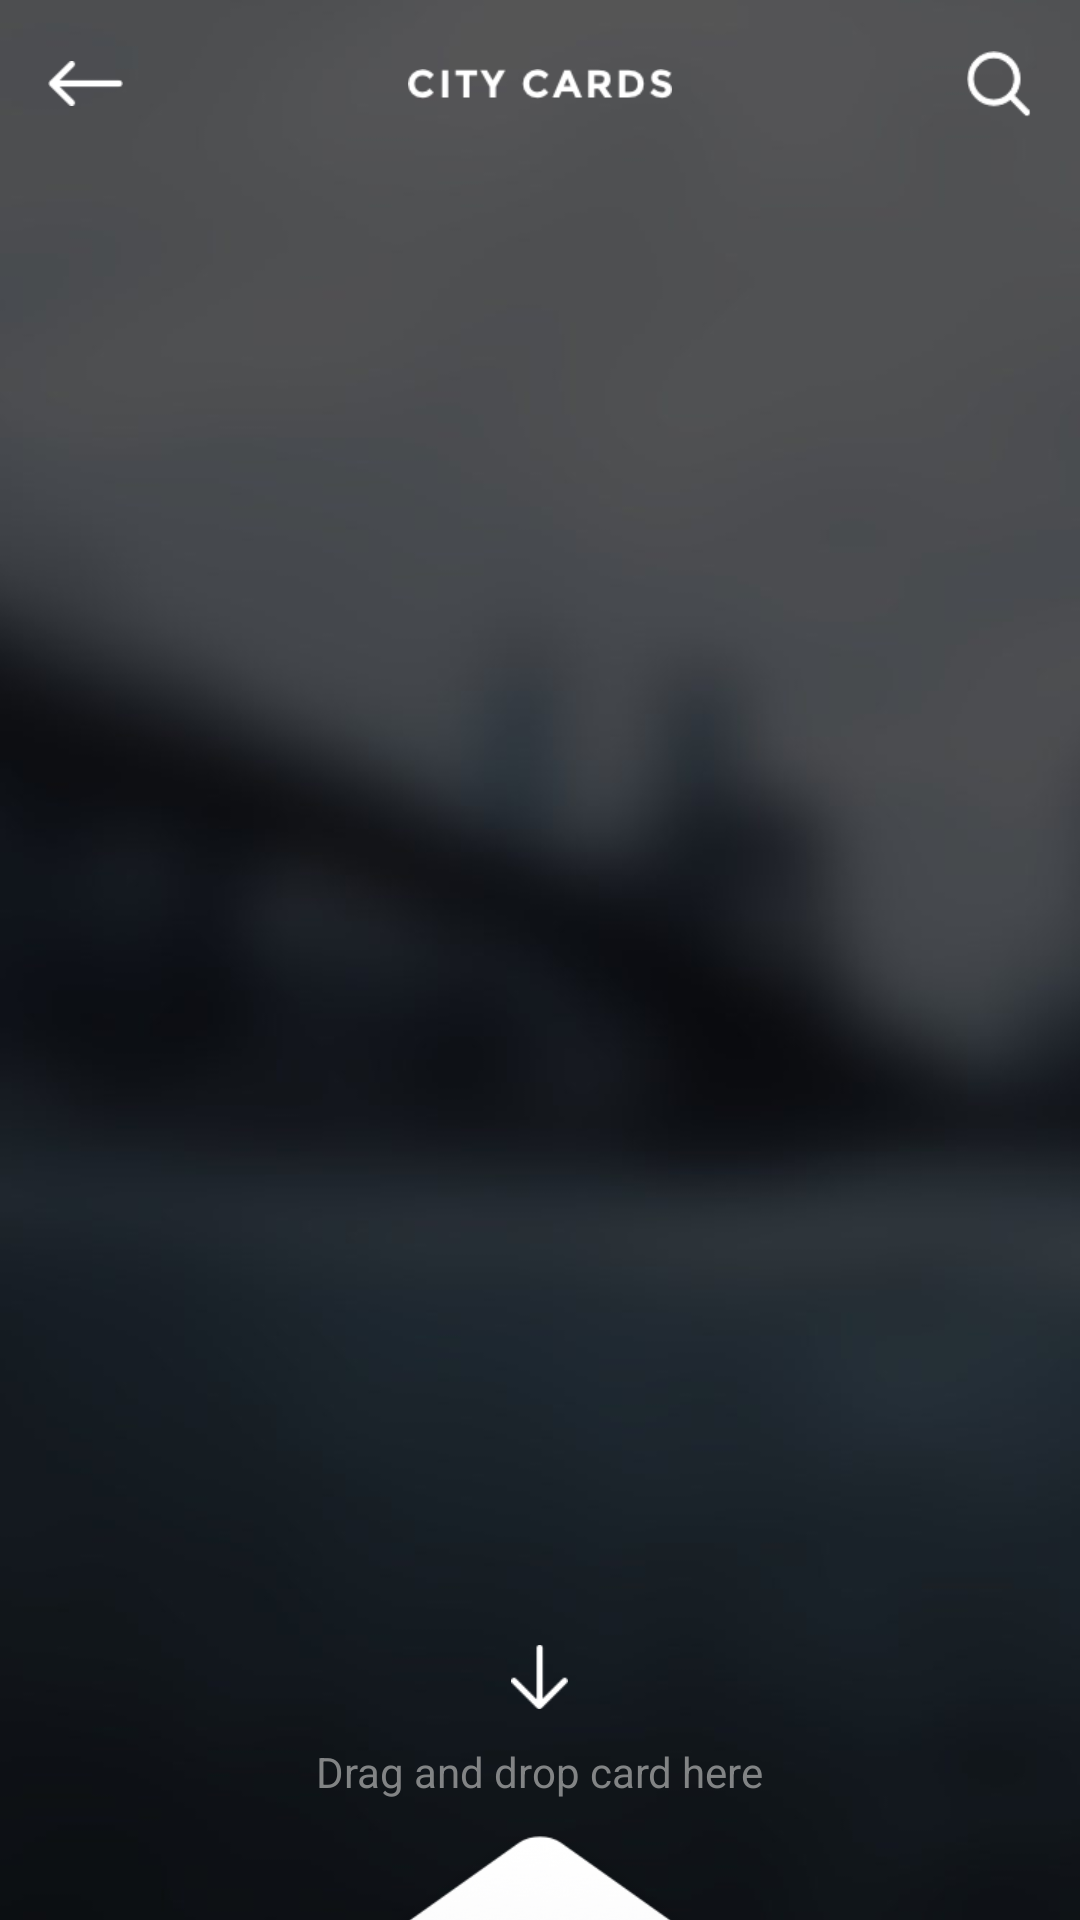

Reconstruct the res/layout file that produces this screen, plus the resources it refers to.
<!-- AndroidManifest.xml: application theme AppTheme -->
<!-- res/layout/activity_fst_d4.xml -->
<?xml version="1.0" encoding="utf-8"?>
<RelativeLayout xmlns:android="http://schemas.android.com/apk/res/android"
    android:orientation="vertical"
    android:layout_width="match_parent"
    android:layout_height="match_parent"
    android:background="@drawable/fst_day4_bg">

    <RelativeLayout
        android:id="@+id/bar"
        android:layout_width="match_parent"
        android:layout_height="56dp">
        <ImageView
            android:layout_width="25dp"
            android:layout_height="15dp"
            android:layout_marginStart="16dp"
            android:layout_centerVertical="true"
            android:src="@drawable/fst_day4_back"
            />
        <ImageView
            android:layout_width="88dp"
            android:layout_height="10dp"
            android:layout_centerInParent="true"
            android:src="@drawable/fst_day4_title"
            />
        <ImageView
            android:layout_width="22dp"
            android:layout_height="22dp"
            android:layout_marginEnd="16dp"
            android:layout_alignParentEnd="true"
            android:layout_centerVertical="true"
            android:src="@drawable/fst_day4_search"
            />
    </RelativeLayout>

    <ImageView
        android:layout_width="19dp"
        android:layout_height="22dp"
        android:layout_alignParentBottom="true"
        android:layout_centerHorizontal="true"
        android:layout_marginBottom="70dp"
        android:src="@drawable/fst_day4_down"
        />

    <TextView
        android:layout_width="wrap_content"
        android:layout_height="wrap_content"
        android:textColor="#828485"
        android:text="Drag and drop card here"
        android:layout_alignParentBottom="true"
        android:layout_centerHorizontal="true"
        android:layout_marginBottom="40dp"
        />

    <ImageView
        android:id="@+id/fst_d4_envelope_head"
        android:layout_width="match_parent"
        android:layout_height="wrap_content"
        android:translationY="@dimen/fst_day4_envelope_translationY"
        android:layout_alignParentBottom="true"
        android:layout_centerHorizontal="true"
        android:layout_marginBottom="-40dp"
        android:src="@drawable/fst_day4_envelope_head"
        android:adjustViewBounds="true"
        />

    <android.support.v4.view.ViewPager
        android:id="@+id/fst_d4_viewpager"
        android:layout_width="match_parent"
        android:layout_height="match_parent"
        android:layout_below="@id/bar"
        />

    <ImageView
        android:id="@+id/fst_d4_envelope_body"
        android:layout_width="match_parent"
        android:layout_height="wrap_content"
        android:translationY="@dimen/fst_day4_envelope_translationY"
        android:layout_alignParentBottom="true"
        android:layout_centerHorizontal="true"
        android:layout_marginBottom="-40dp"
        android:src="@drawable/fst_day4_envelope_body"
        android:adjustViewBounds="true"
        />

    <TextView
        android:id="@+id/fst_d4_envelope_msg"
        android:layout_width="wrap_content"
        android:layout_height="wrap_content"
        android:layout_alignParentBottom="true"
        android:layout_centerHorizontal="true"
        android:layout_marginBottom="8dp"
        android:text="@string/envelope_msg"
        android:textColor="#828485"
        android:gravity="center"
        android:alpha="0"
        android:translationY="@dimen/fst_day4_envelope_msg_translationY"
        />
</RelativeLayout>
<!-- resources referenced by this layout -->
<resources>
  <dimen name="fst_day4_envelope_msg_translationY">50dp</dimen>
  <dimen name="fst_day4_envelope_translationY">270dp</dimen>
  <!-- drawable fst_day4_back: png bitmap (drawable-nodpi, 473 bytes) -->
  <!-- drawable fst_day4_bg: jpg bitmap (drawable-nodpi, 24519 bytes) -->
  <!-- drawable fst_day4_down: png bitmap (drawable-nodpi, 460 bytes) -->
  <!-- drawable fst_day4_envelope_body: png bitmap (drawable-nodpi, 86546 bytes) -->
  <!-- drawable fst_day4_envelope_head: png bitmap (drawable-nodpi, 102169 bytes) -->
  <!-- drawable fst_day4_search: png bitmap (drawable-nodpi, 1252 bytes) -->
  <!-- drawable fst_day4_title: png bitmap (drawable-nodpi, 2441 bytes) -->
  <string name="envelope_msg">
          release to add\nto your envelope
      </string>
  <style name="AppTheme" parent="Theme.AppCompat.Light.NoActionBar">
          
          <item name="colorPrimary">@color/colorPrimary</item>
          <item name="colorPrimaryDark">@color/colorPrimaryDark</item>
          <item name="colorAccent">@color/colorAccent</item>
      </style>
  <color name="colorPrimary">#3F51B5</color>
  <color name="colorPrimaryDark">#303F9F</color>
  <color name="colorAccent">#FF4081</color>
</resources>
